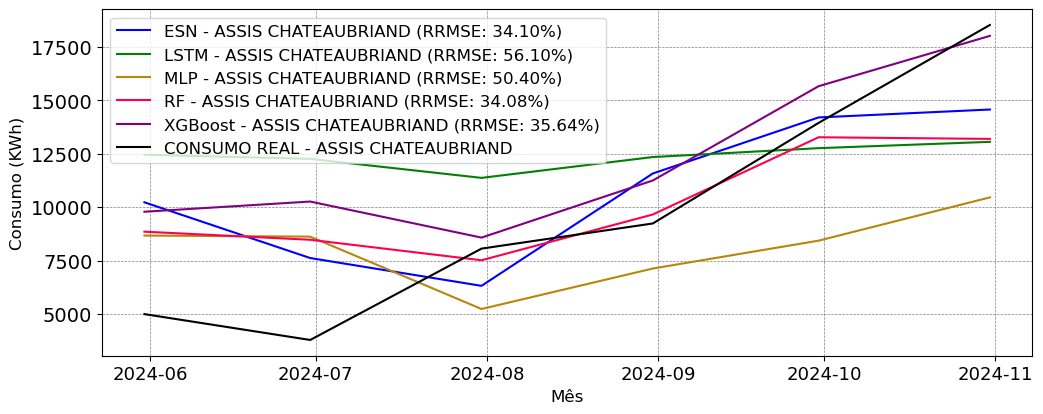

The file beside this chart, header and first rows:
; MAPE; RRMSE
ESN; 0.4612; 0.341
LSTM; 0.8116; 0.561
MLP; 0.5715; 0.504
RF; 0.4109; 0.3408
XGBoost; 0.5183; 0.3564
